pico-8 play session: hold → + tap 🅾, after a click and taps of 🅾, ❎, 🅾+❎, 🅾 in the second before t = 0

[t = 1 s] hold → ~1s, tap 🅾 ~2×
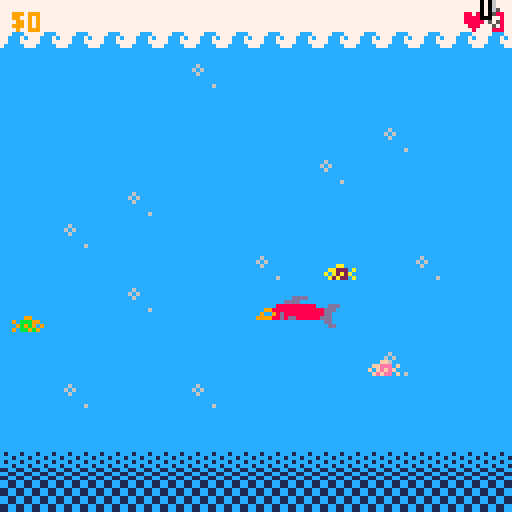
[t = 2 s] hold → ~2s, tap 🅾 ~4×
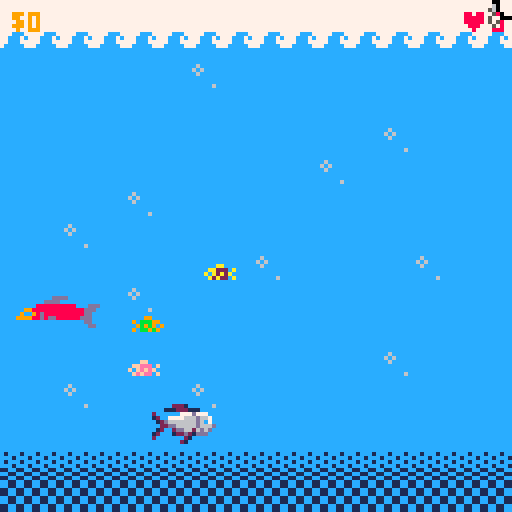
[t = 4 s] hold → ~4s, tap 🅾 ~7×
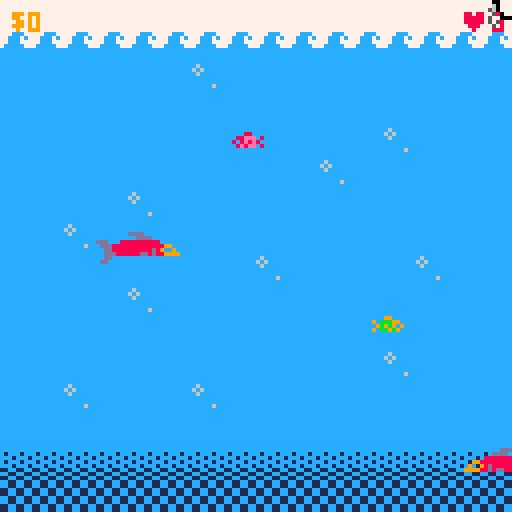
[t = 6 s] hold → ~6s, tap 🅾 ~10×
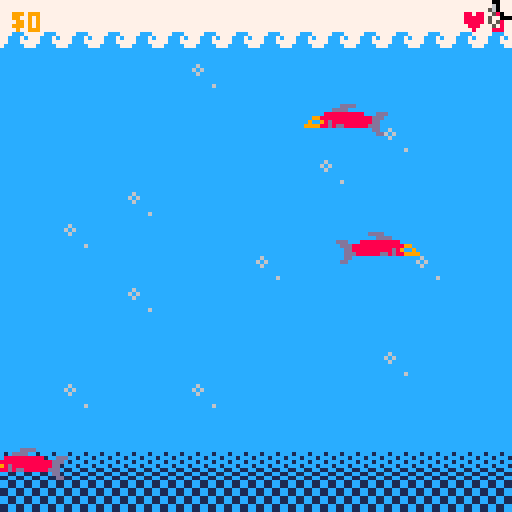
[t = 8 s] hold → ~8s, tap 🅾 ~14×
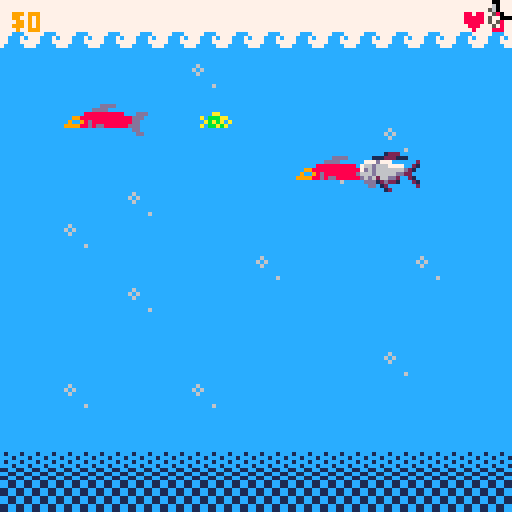

pico-8 cartridge
version 43
__lua__
--line coord
x = 60
--hook coords
hook = {type = 0, x = 60, y = 0, hooked = false}
--camera coords
cam_x = 0
cam_y = 0
--game_state 0 is splash, 1 is game, 2 is game over
game_state = 0

fishes = {}

fishing_line = 0
throw_state = false
reel_state = false

ticks = 0

money = 0
♥ = 3

function _init()
	if game_state == 0 then
		music(0)
	elseif game_state == 1 then
		music(-1)
		music(44)
	end
end

function _update()
	ticks += 1
	if ticks == 30 then
		ticks = 1
	end

	if game_state == 0 then
		update_splash()
	elseif game_state == 1 then
		update_game()
	elseif game_state == 2 then
		update_gameover()
	end
end

function update_splash()
	if btn(5) then
		game_state = 1
	end
end

function _draw()
 cls(7)
 map(0, 0, 0, 0, 16, 32)
 
 --moves camera based on hook coords
 if(hook.y > 120 and cam_y < 120) then
 	cam_y += 5
 elseif(hook.y < 120 and cam_y > 0) then
 	cam_y -= 5
 end
 camera(cam_x, cam_y)
 
 --title screen
 if game_state == 0 then
 	draw_splash()
 --gameplay
 elseif game_state == 1 then
 	draw_game()
 --gameover screen
 elseif game_state == 2 then
 	draw_gameover()
 --add market screen
 end
end

function update_gameover()
	hook.y = 0
end
-->8
function draw_splash()
	rectfill(10, 20, 114, 104, 9)
	print("just some fishing", 28, 30, 0)
	print("reel", 57, 45, 0)
	print("⬆️", 60, 53)
	print("left ⬅️  ➡️ right", 32, 59)
	print("⬇️", 60, 65, 0)
	print("lower hook", 45, 71)
	print("spam 🅾️ to catch fish", 20, 80, 0)
	print("press ❎ to start", 28, 90, 0)
end

function draw_game()
	print("$" .. money, 3, 3, 9)
	print("♥" .. ♥,115, 3, 8)
	spr(66, hook.x, hook.y)
	curve()
	draw_fish()
end

function draw_gameover()
	rectfill(10, 20, 114, 104, 9)
		print("just some fishing", 28, 30, 0)
	if money > 49 then
		print("fin-tastic job!", 32, 42, 0)
	else
		print("call a clam-bulance", 24, 42, 0)
	end
end
-->8
function update_game()
	if money > 25 then
		fishing_line = 1
	end
	
	if money > 49 or ♥ == 0 then
		game_state = 2
	end
	
	if hook.y == 0 then
		reel_state = false
		throw_state = false
		hook.hooked = false
	end
	update_fish()
	update_cast()
	update_hook()
end

--updates the coords for the line
function update_cast()
	local px = 0
	local py = 0
	
	if throw_state == false and reel_state == false then
		if btn(⬅️) then
			px -= 2
		end
		
		if btn(➡️) then
			px += 2
		end	

	--x borders
		if x > 128 then
			x = 128
		end
		if x < 0 then
			x = 0
		end
		
		x += px
	end

--cast line state and cutscene	
	if btn(⬇️) and hook.y == 0 then
		throw_state = true
	end
	if hook.y == 0 then
		hook.x = x
	end
	if throw_state then
		throw()
	end
end

--throw function enters the hook into a lowering state
function throw()
	if fishing_line == 0 then
		if hook.y < 120 then
			hook.y += 3
		end
		
		if hook.y == 120 then
			throw_state = false
		end
	else
		if hook.y < 240 then
			hook.y += 3
		end
		
		if hook.y == 240 then
			throw_state = false
		end
	end
end

--hook movement
function update_hook()
	local px = 0
	local py = 0
		
	if throw_state == false and reel_state == false then		
		if btn(⬆️) then
			py -= 2
		end		
--hook.y border
		if hook.y < 0 then
			hook.y = 0
		end
--hook.x border
		if hook.x < 0 then
			hook.x = 0
		end
		if hook.x > 120 then
			hook.x = 120
		end
	end
	--hook movement lag
	local follow_speed = 0.1
	hook.x += (x - hook.x) * follow_speed
	
	hook.y += py
end

--draws fishing line with curve
function curve()
	local x1, y1 = x, 0
	local x2, y2 = hook.x + 3, hook.y
	
	local midx = (x1 + x2) / 2
	local midy = (y1 + y2) / 2 + 10 -- sag amount
	
	local prevx = x1
	local prevy = y1
	
	for t = 0, 1, 0.05 do
		local xt = (1-t)^2 * x1 + 2*(1-t)*t * midx + t^2 * x2
		local yt = (1-t)^2 * y1 + 2*(1-t)*t * midy + t^2 * y2

		line(prevx, prevy, xt, yt, 0)
		prevx = xt
		prevy = yt
	end
end

function reel()
	if hook.y > 0 then
		hook.y -= 3
	end
end
-->8
function add_fish()
	local fish = {
		x = 0,
		y = 0,
		level = 0,
		sx = 0,
		sy = 0,
		tpe = 0,
		dir = 0,
		hooked = false,
		first_color = nil,
		second_color = nil
	}
	
	fish.dir = rnd({0, 1})
	fish.sx = rnd({1, 2})
	fish.sy = 1
	_tpe = rnd(100)
	if _tpe < 30 then
		fish.tpe = 0
	elseif _tpe < 50 then
		fish.tpe = 1
		fish.sy = 1.5
	elseif _tpe < 60 then
		fish.tpe = 2
	elseif _tpe < 70 then
		fish.tpe = 3
	elseif _tpe < 78 then
		fish.tpe = 4
	elseif _tpe < 87 then
		fish.tpe = 5
		fish.sy = 2
	elseif _tpe < 96 then
		fish.tpe = 6
		fish.sy = 2
	elseif _tpe < 98 then
		fish.tpe = 7
		fish.sy = 3
	else
		fish.tpe = 8
		fish.sy = 3
	end
	
	if fish.tpe < 4 then
		fish.y = rnd(110) + 10
	elseif fish.tpe < 6 then
		fish.y = rnd(100) + 128
	elseif fish.tpe < 7 then
		fish.y = 240
	else
		fish.y = rnd(30) + 200
	end
	
	fish.level = fish.y
	
	if fish.dir == 0 then
		fish.sx = -fish.sx
		fish.x = 128
	end
	
	if fish.tpe == 0 then
		local colors = {2,3,4,5,8,9,10,11,13,14,15}
		local firstcolor = rnd(colors)

		del(colors,firstcolor)
		local secondcolor = rnd(colors)

		fish.first_color = firstcolor
		fish.second_color = secondcolor
	end
	
	add(fishes, fish)
	
end

function update_fish()
--y level randomizer
	if ticks == 1 or ticks == 15 then
		add_fish()
	end 
--x movement
	for fish in all(fishes) do
		fish.x += fish.sx
		
		--fish and hook lineup
		if fish.hooked then
			fish.x = hook.x
			fish.y = hook.y
			if hook.y == 0 then
				if fish.tpe == 0 then
					money += 5
				elseif fish.tpe < 4 then
					money += 7
				elseif fish.tpe < 6 then
					money += 10
				elseif fish.tpe == 6 then
					money += 15
				else
					money += 25
				end
				fish.hooked = false
				del(fishes, fish)
				hook.hooked = false
			end
		end
		
		if collide(fish) and (not hook.hooked) then
			if btn(🅾️) and throw_state == false then
				hook.hooked = true
				fish.sx = 0
				fish.hooked = true
			end
		end
		
		if fish.hooked then
			reel_state = true
			pull(fish)
		end
		
		if fish.dir == 1 then
			if (fish.x > 132) then 
				del(fishes, fish)
   elseif (fish.x < -8) then
    del(fishes, fish)
   end
  end
  
	end
end

function collide(fish)
	return fish.x < hook.x + 5 and hook.x < fish.x + 5 
        and fish.y < hook.y + 5 and hook.y < fish.y + 5
end

function pull(fish)
	local highy = 0
	local lowy = 0
	local dy = 0
	
	if fish.tpe < 4 then
		highy = 15
		lowy = 15
	elseif fish.tpe < 6 then
		highy = 50
		lowy = 10
	elseif fish.tpe == 6 then
		highy = 75
		lowy = 10
	else
		highy = 100
		lowy = 5
	end
	
	if hook.y < (fish.level - highy) then
		reel()
	elseif hook.y > (fish.level + lowy) then
		--line snap = true
		hook.hooked = false
		fish.hooked = false
		♥ -= 1
		fish.level = fish.y
		if fish.dir == 1 then
			fish.sx = 1
		else
			fish.sx = -1
		end
		reel_state = false
	else
		if fishing_line == 0 then
			if btnp(🅾️) then
				dy += 8
			end
		elseif fishing_line == 1 then
			if btnp(🅾️) then
				dy += 13
			end
		end
	
		dy -= fish.sy
		hook.y -= dy
	end
	
	if hook.y < 0 then
		hook.y = 0
	end
end

--draw fishes with random color and direction
function draw_fish()
	for fish in all(fishes) do
		if fish.tpe == 0 then
			pal(6, fish.first_color)
			pal(13, fish.second_color)
			spr(1, fish.x, fish.y, 1, 1,
				fish.dir == 1, false)
			pal()
		elseif fish.tpe == 1 then
			spr(16, fish.x, fish.y, 3, 2, 
				fish.dir == 1, false)
		elseif fish.tpe == 2 then
			spr(35, fish.x, fish.y, 2, 2, 
				fish.dir == 1, false)
		elseif fish.tpe == 3 then
			spr(37, fish.x, fish.y, 2, 2, 
				fish.dir == 1, false)
		elseif fish.tpe == 4 then
			spr(3, fish.x, fish.y, 2, 2, 
				fish.dir == 1, false)
		elseif fish.tpe == 5 then
			spr(8, fish.x, fish.y, 2, 2, 
				fish.dir == 1, false)
		elseif fish.tpe == 6 then
			spr(6, fish.x, fish.y, 2, 2, 
				fish.dir == 1, false)
		elseif fish.tpe == 7 then
			spr(129, fish.x, fish.y, 5, 4, 
				fish.dir == 1, false)
		else
			spr(134, fish.x, fish.y, 3, 3, 
				fish.dir == 1, false)
		end
	end
end
__gfx__
0000000000000000000000000000000000000000000000000000000000000000000000cacaaaaaaa000000000000000000000000000000000000000000000000
00000000000660000000000000000cc5555000000000000080800710071008080000cacacc990000000000000000000000000000000000000000000000000000
00700700066ddd0600000000000cdcdcd5000500000000008880082008200888000acaccac400000000000000000000000000000000000000000000000000000
00077000606d6d60000000000ccccdcdcdd0055000000000288008888820088200aa1ca1a1140aa0000000000000000000000000000000000000000000000000
0007700006d6dd0600000000ccc0cdcdcdcdcd5000000000080088888882008000aa71a11a1aaa00000000000000000000000000000000000000000000000000
007007000000000000000000c00cc11cdcdcdc550000000002888222228288200aaa0aaa19199a00000000000000000000000000000000000000000000000000
0000000000000000000000000ccc15551dcdccc550000000002822888822820099999aa9991999a0000000000000000000000000000000000000000000000000
0000000000000000000000001111155101555115500000000028282222828800000499999944049a000000000000000000000000000000000000000000000000
00000000000000000000000000000110001151015000000008222288882220800000449994000009000000000000000000000000000000000000000000000000
00000000000000000000000000000000000010001000000080002888888200080000009440000000000000000000000000000000000000000000000000000000
000000000dddd0000000000000000000000000000000000000280082082082000000000094000000000000000000000000000000000000000000000000000000
0000000dddd000000000000000000000000000000000000000800000000008000000000000000000000000000000000000000000000000000000000000000000
000008888888888000ddd00000000000000000000000000000000000000000000000000000000000000000000000000000000000000000000000000000000000
00998888888888888ddd000000000000000000000000000000000000000000000000000000000000000000000000000000000000000000000000000000000000
090098d8888888888dd0000000000000000000000000000000000000000000000000000000000000000000000000000000000000000000000000000000000000
999988d8dd888888ddd0000000000000000000000000000000000000000000000000000000000000000000000000000000000000000000000000000000000000
00000000000000000dd0000000000000000000000000000000000000000000000000000000000000000000000000000000000000000000000000000000000000
000000000000000000dd000000000000000000000000000000000000000000000000000000000000000000000000000000000000000000000000000000000000
00000000000000000000000000000000000000000000000000000000000000000000000000000000000000000000000000000000000000000000000000000000
00000000000000000000000000000088880000000000000122200000000000000000000000000000000000000000000000000000000000000000000000000000
00000000000000000000000000008822200000000000111222111000000000000000000000000000000000000000000000000000000000000000000000000000
000000000000000000000000000aababab00002800777d7770000002000000000000000000000000000000000000000000000000000000000000000000000000
0000000000000000000000000aab9b9b9bb002800766d66677770021000000000000000000000000000000000000000000000000000000000000000000000000
0000000000000000000000009a0b3bbbbbbb28000706d6666666d210000000000000000000000000000000000000000000000000000000000000000000000000
0000000000000000000000003bbb3b8883bb2800d666d66666dd2200000000000000000000000000000000000000000000000000000000000000000000000000
00000000000000000000000003b888223b3002800d6d6266dd200210000000000000000000000000000000000000000000000000000000000000000000000000
000000000000000000000000003322333328002800ddd12d22100021000000000000000000000000000000000000000000000000000000000000000000000000
00000000000000000000000000003333280000000000001200000002000000000000000000000000000000000000000000000000000000000000000000000000
00000000000000000000000000000000000000000000000120000000000000000000000000000000000000000000000000000000000000000000000000000000
00000000000000000000000000000000000000000000000000000000000000000000000000000000000000000000000000000000000000000000000000000000
00000000000000000000000000000000000000000000000000000000000000000000000000000000000000000000000000000000000000000000000000000000
00000000000000000000000000000000000000000000000000000000000000000000000000000000000000000000000000000000000000000000000000000000
c6cccccccccccccc0006000077777777cc11cc11cc11cc1100000000000000000000000000000000000000000000000000000000000000000000000000000000
6c6ccccccccccccc0006000077777777cc11cc1111cc11cc00000000000000000000000000000000000000000000000000000000000000000000000000000000
c6cccccccccccccc005650007777777711cc11cccc11cc1100000000000000000000000000000000000000000000000000000000000000000000000000000000
cccccccccccccccc000500007777777711cc11cc111c111c00000000000000000000000000000000000000000000000000000000000000000000000000000000
cccccccccccccccc0050000077777777cc11cc111c111c1100000000000000000000000000000000000000000000000000000000000000000000000000000000
ccccc6cccccccccc0050500044444444cc11cc11111c111c00000000000000000000000000000000000000000000000000000000000000000000000000000000
cccccccccccccccc000500007477747711cc11cc1c111c1100000000000000000000000000000000000000000000000000000000000000000000000000000000
cccccccccccccccc000000007477747711cc11cc1111111100000000000000000000000000000000000000000000000000000000000000000000000000000000
11111111cccccccc777ccc7777777777cccccccc0000000000000000000000000000000000000000000000000000000000000000000000000000000000000000
11111111cccccccc77ccc7c777777777c1ccc1cc0000000000000000000000000000000000000000000000000000000000000000000000000000000000000000
11111111cccccccc77ccc77777777777ccc1ccc10000000000000000000000000000000000000000000000000000000000000000000000000000000000000000
11111111c1cccccc7ccccc7777777777c1ccc1cc0000000000000000000000000000000000000000000000000000000000000000000000000000000000000000
11111111c11ccc1ccccccccc77777777ccc1ccc10000000000000000000000000000000000000000000000000000000000000000000000000000000000000000
11111111111c1111cccccccc7777777711cc11cc0000000000000000000000000000000000000000000000000000000000000000000000000000000000000000
1111111111111111cccccccc77777777cc11cc110000000000000000000000000000000000000000000000000000000000000000000000000000000000000000
1111111111111111cccccccc7777777711cc11cc0000000000000000000000000000000000000000000000000000000000000000000000000000000000000000
11111111111bb111111bb11100000000000000000000000000000000000000000000000000000000000000000000000000000000000000000000000000000000
111111111111b1111111b11100000000000000000000000000000000000000000000000000000000000000000000000000000000000000000000000000000000
11111111111b3111111b311100000000000000000000000000000000000000000000000000000000000000000000000000000000000000000000000000000000
1111111111b1111111b1111100000000000000000000000000000000000000000000000000000000000000000000000000000000000000000000000000000000
11111111113b1111113b111100000000000000000000000000000000000000000000000000000000000000000000000000000000000000000000000000000000
11141111111bb1111114b11100000000000000000000000000000000000000000000000000000000000000000000000000000000000000000000000000000000
444444111113b1114444441100000000000000000000000000000000000000000000000000000000000000000000000000000000000000000000000000000000
44444444111311114444444400000000000000000000000000000000000000000000000000000000000000000000000000000000000000000000000000000000
44444444000000000000000000000000000000000000000000000000000000000000000000000000000000000000000000000000000000000000000000000000
45544444000000000000000000000000000000000000000000000000000000000000000000000000000000000000000000000000000000000000000000000000
44544444000000000000000000000000000000000000000000000000000000000000000000000000000000000000000000000000000000000000000000000000
44444444000000000000000000000000000000000000000000000000000000000000000000000000000000000000000000000000000000000000000000000000
44444454000000000000000000000000000000000000000000000000000000000000000000000000000000000000000000000000000000000000000000000000
44444444000000000000000000000000000000000000000000000000000000000000000000000000000000000000000000000000000000000000000000000000
44554444000000000000000000000000000000000000000000000000000000000000000000000000000000000000000000000000000000000000000000000000
44444444000000000000000000000000000000000000000000000000000000000000000000000000000000000000000000000000000000000000000000000000
00000000000cccccc600000000000000000000000000000000000000000000000000000000000000000000000000000000000000000000000000000000000000
0000000000c00000006000000000000000000000000000000000000000000e0ee000000000000000000000000000000000000000000000000000000000000000
000000000c000000000600000a0000000000000000000000000000000000ededdeeee00000000000000000000000000000000000000000000000000000000000
000000000c00000000006000aa900000000000000000000000000000000ededeeedde00000000000000000000000000000000000000000000000000000000000
000000000c0000000000c000a9f80000000000000000000000000000000deeeeee00e00000000000000000000000000000000000000000000000000000000000
00000000077000000000c00aa9f890000000000000000000000000000000deeeeeeee00000000000000000000000000000000000000000000000000000000000
0000000097a900000000c00a9ff898000000000000000000000000000000eeeeeeeede0000000000000000000000000000000000000000000000000000000000
000000009aa9000000aac00a9ff9f890000000000000000000000000000eeeeeeeee0e0000000000000000000000000000000000000000000000000000000000
00000000499400000a7011111189f898000000000000000000000000eeeeeeeeeeeded0000000000000000000000000000000000000000000000000000000000
0000000004400007f6001111111189f890000000000000000000000e70eeeeeeeeeede0000000000000000000000000000000000000000000000000000000000
000000000000007006111111111119f890000000000000000000000e00eeeeeeddeded0000000000000000000000000000000000000000000000000000000000
0000000000000000f611111111111189ff000000fffff000e00000eeeee70eed00ded00000000000000000000000000000000000000000000000000000000000
00000000000000070c1111111aaaa119f00000ff99999900eee00eeeeee00ed0000d000000000000000000000000000000000000000000000000000000000000
00000000000000000c11111aaaaff11100000f9900000000deeeeeeeeeeeee000000000000000000000000000000000000000000000000000000000000000000
00000000070700000f6111199ffff1111100f998888880000deeeeeeeeeeee000000000000000000000000000000000000000000000000000000000000000000
000000000f0f070000611111199ff1111111f9888999000000ddddddeeeeee000000000000000000000000000000000000000000000000000000000000000000
000000000f0f0f070f61111111199111111119889000000000000ddeeeeeeeee0000000000000000000000000000000000000000000000000000000000000000
0000000066cccf0f006111111111111111111998899000000ddddddeeedeeedee000000000000000000000000000000000000000000000000000000000000000
0000000011111666cccc1111111111111110f99088890000ddddddeeddddee0dd000000000000000000000000000000000000000000000000000000000000000
000000000111111111ccc1111111111110000f9900889000dd00eeee0dd0eee00000000000000000000000000000000000000000000000000000000000000000
00000000001111111111111111111110000000f990000000d00eeee0ddd00ee00000000000000000000000000000000000000000000000000000000000000000
000000000001111111c11111111110000000000f99999000000ee00ddd0000ee0000000000000000000000000000000000000000000000000000000000000000
000000000001111111c111111110c00000099400ffff0000000e00dddd0000000000000000000000000000000000000000000000000000000000000000000000
000000000000011111c1111110000cc6c67aa94000000000000000d0000000000000000000000000000000000000000000000000000000000000000000000000
0000000000000000000c0000000000000077a9400000000000000000000000000000000000000000000000000000000000000000000000000000000000000000
0000000000000000000c000009940000000994000000000000000000000000000000000000000000000000000000000000000000000000000000000000000000
00000000000000000000c0007aa94000000000000000000000000000000000000000000000000000000000000000000000000000000000000000000000000000
000000000000000000000c6677a94000000000000000000000000000000000000000000000000000000000000000000000000000000000000000000000000000
00000000000000000000000009940000000000000000000000000000000000000000000000000000000000000000000000000000000000000000000000000000
__map__
5353535353535353535353535353535300000000000000000000000000000000000000000000000000000000000000000000000000000000000000000000000000000000000000000000000000000000000000000000000000000000000000000000000000000000000000000000000000000000000000000000000000000000
5252525252525252525252525252525200000000000000000000000000000000000000000000000000000000000000000000000000000000000000000000000000000000000000000000000000000000000000000000000000000000000000000000000000000000000000000000000000000000000000000000000000000000
4141414141414041414141414141414100000000000000000000000000000000000000000000000000000000000000000000000000000000000000000000000000000000000000000000000000000000000000000000000000000000000000000000000000000000000000000000000000000000000000000000000000000000
4141414141414141414141414141414100000000000000000000000000000000000000000000000000000000000000000000000000000000000000000000000000000000000000000000000000000000000000000000000000000000000000000000000000000000000000000000000000000000000000000000000000000000
4141414141414141414141414041414100000000000000000000000000000000000000000000000000000000000000000000000000000000000000000000000000000000000000000000000000000000000000000000000000000000000000000000000000000000000000000000000000000000000000000000000000000000
4141414141414141414140414141414100000000000000000000000000000000000000000000000000000000000000000000000000000000000000000000000000000000000000000000000000000000000000000000000000000000000000000000000000000000000000000000000000000000000000000000000000000000
4141414140414141414141414141414100000000000000000000000000000000000000000000000000000000000000000000000000000000000000000000000000000000000000000000000000000000000000000000000000000000000000000000000000000000000000000000000000000000000000000000000000000000
4141404141414141414141414141414100000000000000000000000000000000000000000000000000000000000000000000000000000000000000000000000000000000000000000000000000000000000000000000000000000000000000000000000000000000000000000000000000000000000000000000000000000000
4141414141414141404141414140414100000000000000000000000000000000000000000000000000000000000000000000000000000000000000000000000000000000000000000000000000000000000000000000000000000000000000000000000000000000000000000000000000000000000000000000000000000000
4141414140414141414141414141414100000000000000000000000000000000000000000000000000000000000000000000000000000000000000000000000000000000000000000000000000000000000000000000000000000000000000000000000000000000000000000000000000000000000000000000000000000000
4141414141414141414141414141414100000000000000000000000000000000000000000000000000000000000000000000000000000000000000000000000000000000000000000000000000000000000000000000000000000000000000000000000000000000000000000000000000000000000000000000000000000000
4141414141414141414141414041414100000000000000000000000000000000000000000000000000000000000000000000000000000000000000000000000000000000000000000000000000000000000000000000000000000000000000000000000000000000000000000000000000000000000000000000000000000000
4141404141414041414141414141414100000000000000000000000000000000000000000000000000000000000000000000000000000000000000000000000000000000000000000000000000000000000000000000000000000000000000000000000000000000000000000000000000000000000000000000000000000000
4141414141414141414141414141414100000000000000000000000000000000000000000000000000000000000000000000000000000000000000000000000000000000000000000000000000000000000000000000000000000000000000000000000000000000000000000000000000000000000000000000000000000000
5454545454545454545454545454545400000000000000000000000000000000000000000000000000000000000000000000000000000000000000000000000000000000000000000000000000000000000000000000000000000000000000000000000000000000000000000000000000000000000000000000000000000000
4444444444444444444444444444444400000000000000000000000000000000000000000000000000000000000000000000000000000000000000000000000000000000000000000000000000000000000000000000000000000000000000000000000000000000000000000000000000000000000000000000000000000000
4545454545454545454545454545454500000000000000000000000000000000000000000000000000000000000000000000000000000000000000000000000000000000000000000000000000000000000000000000000000000000000000000000000000000000000000000000000000000000000000000000000000000000
5050505050505050505050505050505000000000000000000000000000000000000000000000000000000000000000000000000000000000000000000000000000000000000000000000000000000000000000000000000000000000000000000000000000000000000000000000000000000000000000000000000000000000
5050505050505050505050505050505000000000000000000000000000000000000000000000000000000000000000000000000000000000000000000000000000000000000000000000000000000000000000000000000000000000000000000000000000000000000000000000000000000000000000000000000000000000
5050505050505050505050505050505000000000000000000000000000000000000000000000000000000000000000000000000000000000000000000000000000000000000000000000000000000000000000000000000000000000000000000000000000000000000000000000000000000000000000000000000000000000
5050505050505050505050505050505000000000000000000000000000000000000000000000000000000000000000000000000000000000000000000000000000000000000000000000000000000000000000000000000000000000000000000000000000000000000000000000000000000000000000000000000000000000
5050505050505050505050506150505000000000000000000000000000000000000000000000000000000000000000000000000000000000000000000000000000000000000000000000000000000000000000000000000000000000000000000000000000000000000000000000000000000000000000000000000000000000
5050505050505050505050506150505000000000000000000000000000000000000000000000000000000000000000000000000000000000000000000000000000000000000000000000000000000000000000000000000000000000000000000000000000000000000000000000000000000000000000000000000000000000
5050505050505050505050506150505000000000000000000000000000000000000000000000000000000000000000000000000000000000000000000000000000000000000000000000000000000000000000000000000000000000000000000000000000000000000000000000000000000000000000000000000000000000
5050506150505050505050506150505000000000000000000000000000000000000000000000000000000000000000000000000000000000000000000000000000000000000000000000000000000000000000000000000000000000000000000000000000000000000000000000000000000000000000000000000000000000
5050506150505050505050506150505000000000000000000000000000000000000000000000000000000000000000000000000000000000000000000000000000000000000000000000000000000000000000000000000000000000000000000000000000000000000000000000000000000000000000000000000000000000
5050506150505050505050506150505000000000000000000000000000000000000000000000000000000000000000000000000000000000000000000000000000000000000000000000000000000000000000000000000000000000000000000000000000000000000000000000000000000000000000000000000000000000
5050506150505050505061506150505000000000000000000000000000000000000000000000000000000000000000000000000000000000000000000000000000000000000000000000000000000000000000000000000000000000000000000000000000000000000000000000000000000000000000000000000000000000
5050506150505050505061506150505000000000000000000000000000000000000000000000000000000000000000000000000000000000000000000000000000000000000000000000000000000000000000000000000000000000000000000000000000000000000000000000000000000000000000000000000000000000
6060606260606060606062606260606000000000000000000000000000000000000000000000000000000000000000000000000000000000000000000000000000000000000000000000000000000000000000000000000000000000000000000000000000000000000000000000000000000000000000000000000000000000
7070707070707070707070707070707000000000000000000000000000000000000000000000000000000000000000000000000000000000000000000000000000000000000000000000000000000000000000000000000000000000000000000000000000000000000000000000000000000000000000000000000000000000
